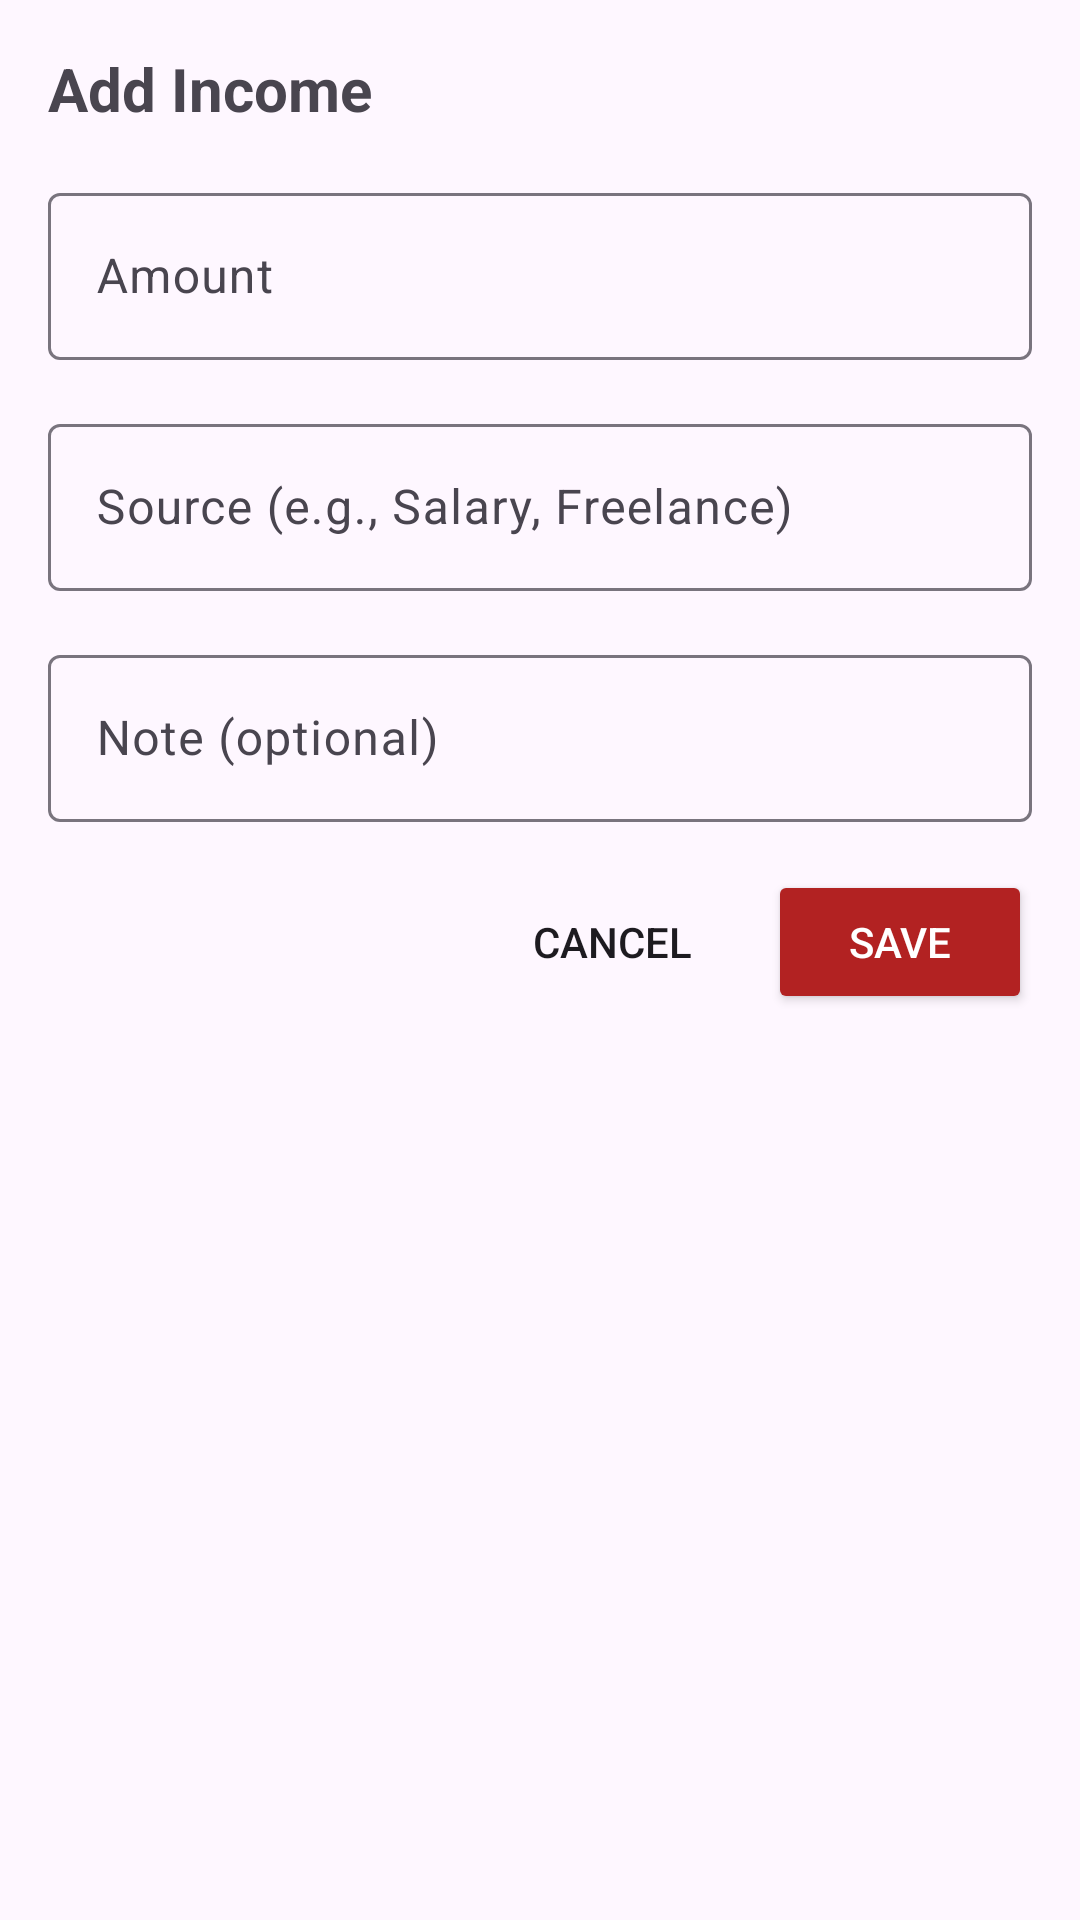

This screen was rendered from an Android layout file. Write that file and the resources it references.
<!-- AndroidManifest.xml: application theme Theme.Open_SourcePart2 -->
<!-- res/layout/dialog_add_income.xml -->
<?xml version="1.0" encoding="utf-8"?>
<LinearLayout xmlns:android="http://schemas.android.com/apk/res/android"
    android:layout_width="match_parent"
    android:layout_height="wrap_content"
    android:orientation="vertical"
    android:padding="16dp">

    <TextView
        android:layout_width="match_parent"
        android:layout_height="wrap_content"
        android:text="Add Income"
        android:textSize="20sp"
        android:textStyle="bold"
        android:layout_marginBottom="16dp"/>

    <com.google.android.material.textfield.TextInputLayout
        android:layout_width="match_parent"
        android:layout_height="wrap_content"
        android:layout_marginBottom="16dp">

        <com.google.android.material.textfield.TextInputEditText
            android:id="@+id/etIncomeAmount"
            android:layout_width="match_parent"
            android:layout_height="wrap_content"
            android:hint="Amount"
            android:inputType="numberDecimal"/>
    </com.google.android.material.textfield.TextInputLayout>

    <com.google.android.material.textfield.TextInputLayout
        android:layout_width="match_parent"
        android:layout_height="wrap_content"
        android:layout_marginBottom="16dp">

        <com.google.android.material.textfield.TextInputEditText
            android:id="@+id/etIncomeSource"
            android:layout_width="match_parent"
            android:layout_height="wrap_content"
            android:hint="Source (e.g., Salary, Freelance)"/>
    </com.google.android.material.textfield.TextInputLayout>

    <com.google.android.material.textfield.TextInputLayout
        android:layout_width="match_parent"
        android:layout_height="wrap_content"
        android:layout_marginBottom="16dp">

        <com.google.android.material.textfield.TextInputEditText
            android:id="@+id/etIncomeNote"
            android:layout_width="match_parent"
            android:layout_height="wrap_content"
            android:hint="Note (optional)"/>
    </com.google.android.material.textfield.TextInputLayout>

    <LinearLayout
        android:layout_width="match_parent"
        android:layout_height="wrap_content"
        android:orientation="horizontal"
        android:gravity="end">

        <Button
            android:id="@+id/btnCancelIncome"
            android:layout_width="wrap_content"
            android:layout_height="wrap_content"
            android:text="Cancel"
            style="@style/Widget.AppCompat.Button.Borderless"/>

        <Button
            android:id="@+id/btnSaveIncome"
            android:layout_width="wrap_content"
            android:layout_height="wrap_content"
            android:text="Save"
            android:backgroundTint="#B22222"
            android:textColor="@android:color/white"
            android:layout_marginStart="8dp"/>
    </LinearLayout>
</LinearLayout>
<!-- resources referenced by this layout -->
<resources>
  <style name="Theme.Open_SourcePart2" parent="Base.Theme.Open_SourcePart2" />
  <style name="Base.Theme.Open_SourcePart2" parent="Theme.Material3.DayNight.NoActionBar">
          
          
      </style>
</resources>
